Image classification data set "dataset" (xsrajasso/arboles on GitHub). Class labels (5): green, ground, leafless, red, yellow.

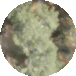
Label: green

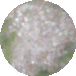
Label: ground

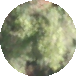
Label: green

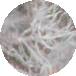
Label: leafless

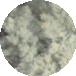
Label: green

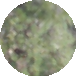
Label: green
